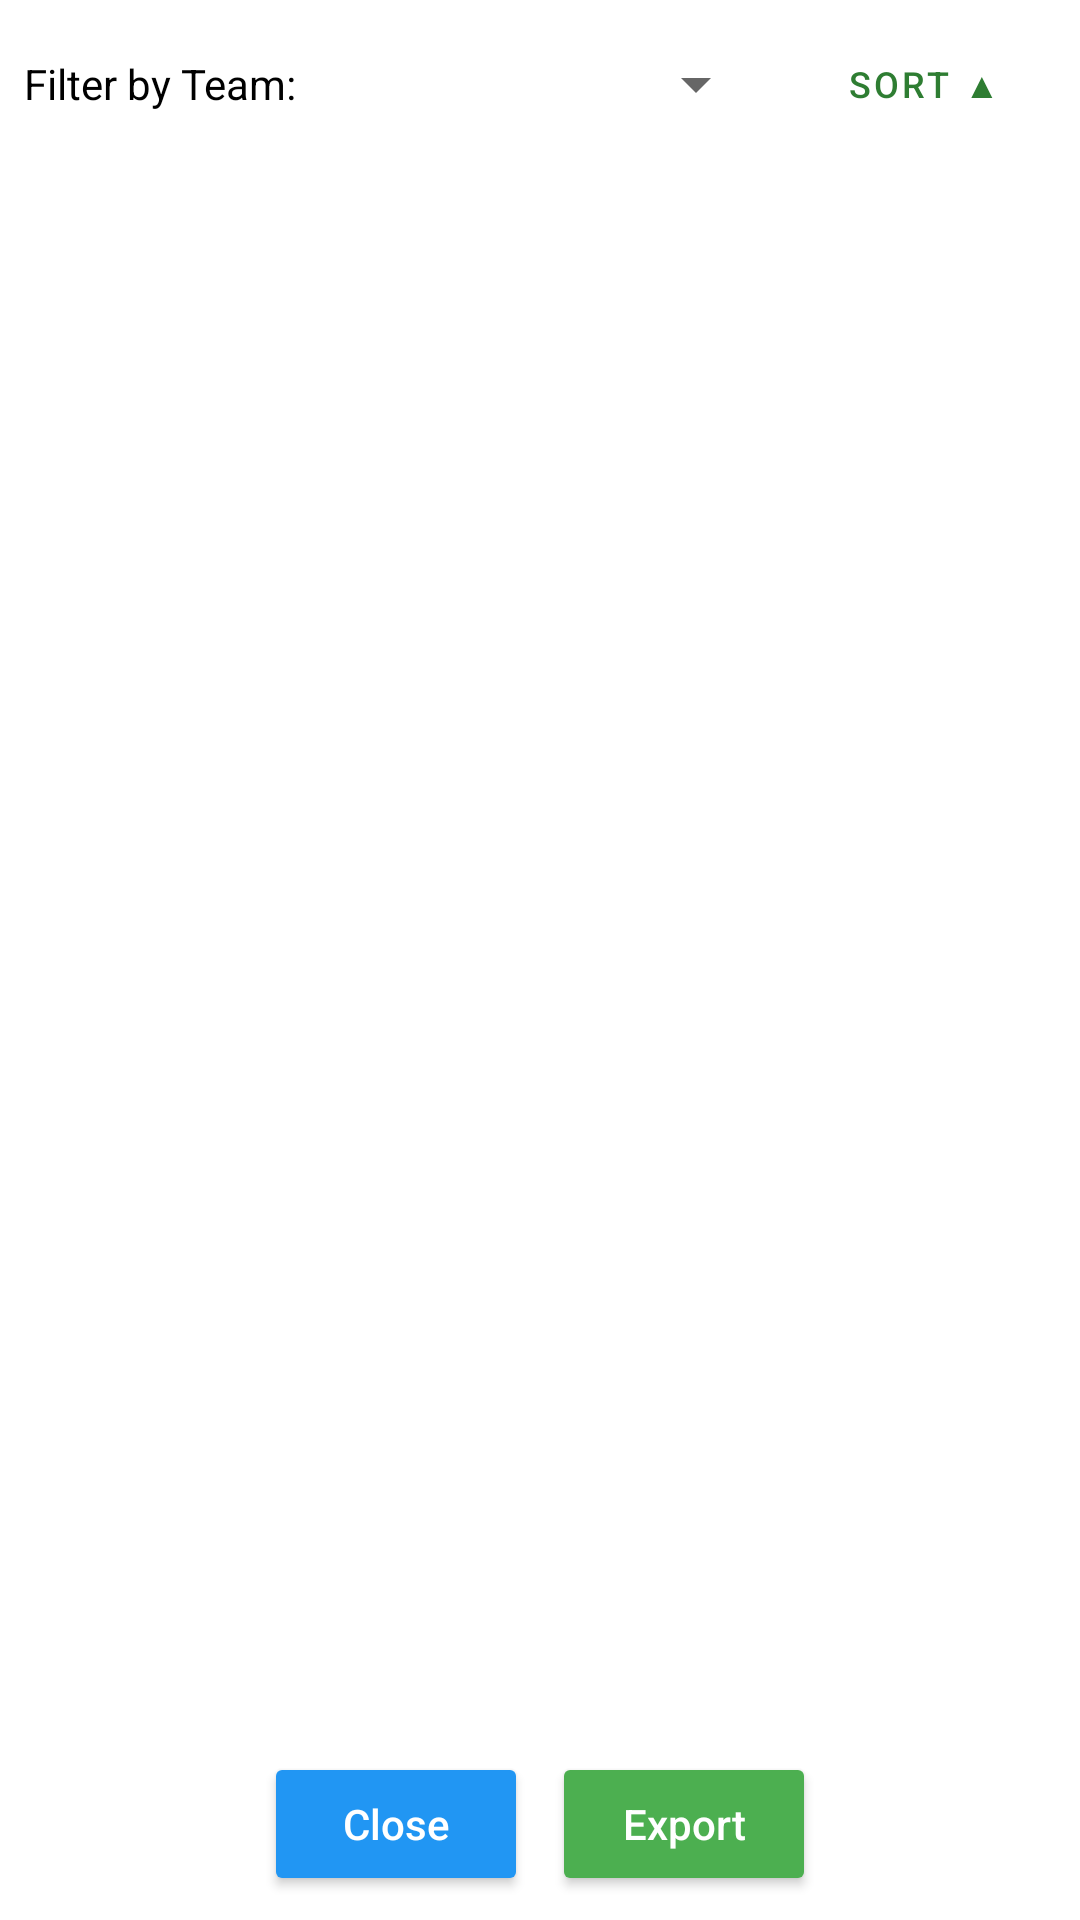

Reconstruct the res/layout file that produces this screen, plus the resources it refers to.
<!-- AndroidManifest.xml: application theme Theme.FantasyDraftPicker -->
<!-- res/layout/activity_draft_history.xml -->
<?xml version="1.0" encoding="utf-8"?>

<LinearLayout xmlns:android="http://schemas.android.com/apk/res/android"
    xmlns:app="http://schemas.android.com/apk/res-auto"
    android:layout_width="match_parent"
    android:layout_height="match_parent"
    android:fitsSystemWindows="true"
    android:orientation="vertical"
    android:padding="8dp"
    android:clipToPadding="false">

    <LinearLayout
        android:layout_width="match_parent"
        android:layout_height="wrap_content"
        android:orientation="horizontal"
        android:gravity="center_vertical"
        android:layout_marginBottom="8dp">

        <TextView
            android:layout_width="wrap_content"
            android:layout_height="wrap_content"
            android:text="Filter by Team:"
            android:textSize="14sp"
            android:textColor="@color/text_primary"
            android:layout_marginEnd="8dp" />

        <Spinner
            android:id="@+id/spinner_team_filter"
            android:layout_width="0dp"
            android:layout_height="wrap_content"
            android:layout_weight="1"
            android:minHeight="40dp" />

        <Button
            android:id="@+id/button_sort"
            android:layout_width="wrap_content"
            android:layout_height="40dp"
            android:text="Sort ▲"
            android:textSize="12sp"
            android:layout_marginStart="8dp"
            style="?attr/materialButtonOutlinedStyle" />

    </LinearLayout>

    <androidx.recyclerview.widget.RecyclerView
        android:id="@+id/recycler_draft_history"
        android:layout_width="match_parent"
        android:layout_height="0dp"
        android:layout_weight="1"
        android:scrollbars="vertical" />

    <LinearLayout
        android:layout_width="match_parent"
        android:layout_height="wrap_content"
        android:orientation="horizontal"
        android:gravity="center"
        android:layout_marginTop="16dp">

        <Button
            android:id="@+id/button_close"
            android:layout_width="wrap_content"
            android:layout_height="wrap_content"
            android:text="Close"
            android:textAllCaps="false"
            android:textColor="#FFFFFF"
            android:backgroundTint="#2196F3"
            android:layout_marginEnd="8dp" />

        <Button
            android:id="@+id/button_export_csv"
            android:layout_width="wrap_content"
            android:layout_height="wrap_content"
            android:text="Export"
            android:textAllCaps="false"
            android:textColor="#FFFFFF"
            android:backgroundTint="#4CAF50" />

    </LinearLayout>

</LinearLayout>
<!-- resources referenced by this layout -->
<resources>
  <color name="text_primary">#000000</color>
  <style name="Theme.FantasyDraftPicker" parent="Theme.MaterialComponents.DayNight.DarkActionBar">
          
          <item name="colorPrimary">#2E7D32</item>
          <item name="colorPrimaryVariant">#1B5E20</item>
          <item name="colorOnPrimary">#FFFFFF</item>
          
          <item name="colorSecondary">#FFA000</item>
          <item name="colorSecondaryVariant">#F57C00</item>
          <item name="colorOnSecondary">#000000</item>
          
          <item name="colorError">#B00020</item>
          <item name="colorOnError">#FFFFFF</item>
          <item name="colorSurface">#FFFFFF</item>
          <item name="colorOnSurface">#000000</item>
          
          <item name="windowActionBarOverlay">false</item>
          <item name="android:windowActionBarOverlay">false</item>
          
          <item name="android:windowLightStatusBar">true</item>
          
          <item name="actionBarStyle">@style/CustomActionBar</item>
      </style>
  <style name="CustomActionBar" parent="Widget.MaterialComponents.ActionBar.Primary">
          <item name="background">@drawable/header_football_grass</item>
          <item name="titleTextColor">#FFFFFF</item>
      </style>
  <!-- drawable header_football_grass (drawable) -->
  <?xml version="1.0" encoding="utf-8"?>
  
  <layer-list xmlns:android="http://schemas.android.com/apk/res/android">
      
      <item>
          <shape android:shape="rectangle">
              <gradient
                  android:angle="90"
                  android:startColor="#2E7D32"
                  android:centerColor="#388E3C"
                  android:endColor="#43A047"
                  android:type="linear" />
          </shape>
      </item>
      
      
      <item android:top="0dp">
          <shape android:shape="rectangle">
              <gradient
                  android:angle="0"
                  android:startColor="#00000000"
                  android:centerColor="#1A000000"
                  android:endColor="#00000000"
                  android:type="linear" />
          </shape>
      </item>
  </layer-list>
</resources>
